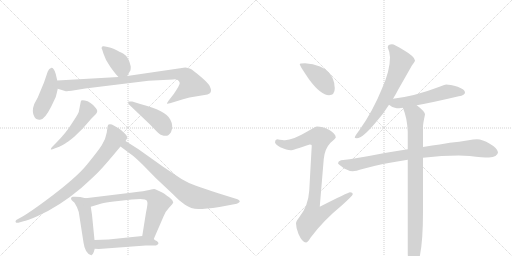
t = 0.00 s
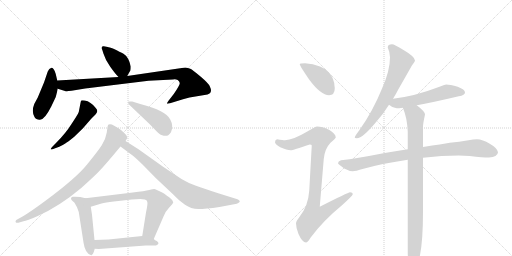
t = 2.49 s
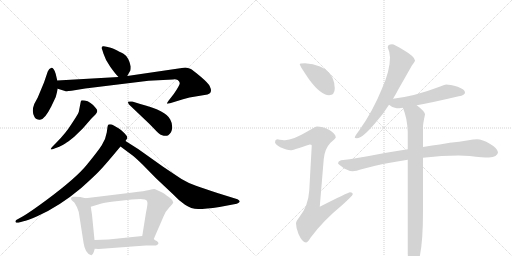
t = 4.98 s
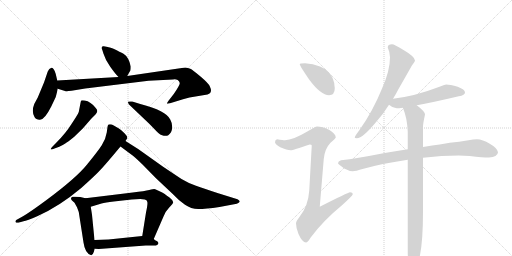
t = 7.47 s
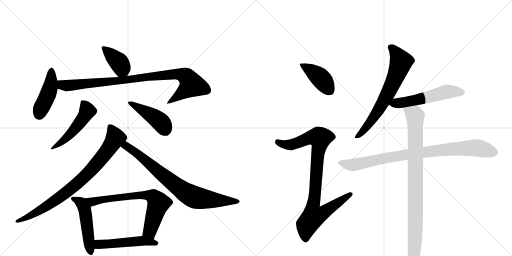
t = 9.95 s
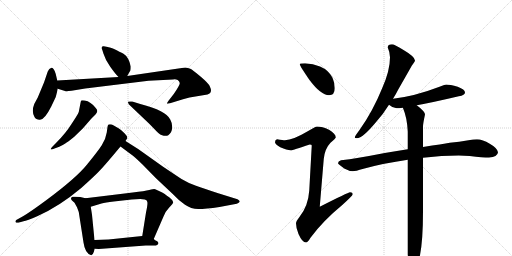
t = 12.44 s

The animated SVG that drew these frames (rendered in a browser with its animation timeline set to each time). Animation: 16 CSS @keyframes rules; one cycle of 12.44 s.

<svg version="1.1" viewBox="0 0 2048 1024" xmlns="http://www.w3.org/2000/svg">
  <g stroke="lightgray" stroke-dasharray="1,1" stroke-width="1" transform="scale(4, 4)">
    <line x1="0" y1="0" x2="256" y2="256"></line>
    <line x1="256" y1="0" x2="0" y2="256"></line>
    <line x1="128" y1="0" x2="128" y2="256"></line>
    <line x1="0" y1="128" x2="256" y2="128"></line>
    <line x1="256" y1="0" x2="512" y2="256"></line>
    <line x1="512" y1="0" x2="256" y2="256"></line>
    <line x1="384" y1="0" x2="384" y2="256"></line>
    <line x1="256" y1="128" x2="512" y2="128"></line>
  </g>
<g transform="scale(1, -1) translate(0, -850)">
   <style type="text/css">
    @keyframes keyframes0 {
      from {
       stroke: black;
       stroke-dashoffset: 391;
       stroke-width: 128;
       }
       56% {
       animation-timing-function: step-end;
       stroke: black;
       stroke-dashoffset: 0;
       stroke-width: 128;
       }
       to {
       stroke: black;
       stroke-width: 1024;
       }
       }
       #make-me-a-hanzi-animation-0 {
         animation: keyframes0 0.568197s both;
         animation-delay: 0.000000s;
         animation-timing-function: linear;
       }
    @keyframes keyframes1 {
      from {
       stroke: black;
       stroke-dashoffset: 442;
       stroke-width: 128;
       }
       59% {
       animation-timing-function: step-end;
       stroke: black;
       stroke-dashoffset: 0;
       stroke-width: 128;
       }
       to {
       stroke: black;
       stroke-width: 1024;
       }
       }
       #make-me-a-hanzi-animation-1 {
         animation: keyframes1 0.609701s both;
         animation-delay: 0.568197s;
         animation-timing-function: linear;
       }
    @keyframes keyframes2 {
      from {
       stroke: black;
       stroke-dashoffset: 929;
       stroke-width: 128;
       }
       75% {
       animation-timing-function: step-end;
       stroke: black;
       stroke-dashoffset: 0;
       stroke-width: 128;
       }
       to {
       stroke: black;
       stroke-width: 1024;
       }
       }
       #make-me-a-hanzi-animation-2 {
         animation: keyframes2 1.006022s both;
         animation-delay: 1.177897s;
         animation-timing-function: linear;
       }
    @keyframes keyframes3 {
      from {
       stroke: black;
       stroke-dashoffset: 499;
       stroke-width: 128;
       }
       62% {
       animation-timing-function: step-end;
       stroke: black;
       stroke-dashoffset: 0;
       stroke-width: 128;
       }
       to {
       stroke: black;
       stroke-width: 1024;
       }
       }
       #make-me-a-hanzi-animation-3 {
         animation: keyframes3 0.656087s both;
         animation-delay: 2.183919s;
         animation-timing-function: linear;
       }
    @keyframes keyframes4 {
      from {
       stroke: black;
       stroke-dashoffset: 449;
       stroke-width: 128;
       }
       59% {
       animation-timing-function: step-end;
       stroke: black;
       stroke-dashoffset: 0;
       stroke-width: 128;
       }
       to {
       stroke: black;
       stroke-width: 1024;
       }
       }
       #make-me-a-hanzi-animation-4 {
         animation: keyframes4 0.615397s both;
         animation-delay: 2.840007s;
         animation-timing-function: linear;
       }
    @keyframes keyframes5 {
      from {
       stroke: black;
       stroke-dashoffset: 830;
       stroke-width: 128;
       }
       73% {
       animation-timing-function: step-end;
       stroke: black;
       stroke-dashoffset: 0;
       stroke-width: 128;
       }
       to {
       stroke: black;
       stroke-width: 1024;
       }
       }
       #make-me-a-hanzi-animation-5 {
         animation: keyframes5 0.925456s both;
         animation-delay: 3.455404s;
         animation-timing-function: linear;
       }
    @keyframes keyframes6 {
      from {
       stroke: black;
       stroke-dashoffset: 783;
       stroke-width: 128;
       }
       72% {
       animation-timing-function: step-end;
       stroke: black;
       stroke-dashoffset: 0;
       stroke-width: 128;
       }
       to {
       stroke: black;
       stroke-width: 1024;
       }
       }
       #make-me-a-hanzi-animation-6 {
         animation: keyframes6 0.887207s both;
         animation-delay: 4.380859s;
         animation-timing-function: linear;
       }
    @keyframes keyframes7 {
      from {
       stroke: black;
       stroke-dashoffset: 497;
       stroke-width: 128;
       }
       62% {
       animation-timing-function: step-end;
       stroke: black;
       stroke-dashoffset: 0;
       stroke-width: 128;
       }
       to {
       stroke: black;
       stroke-width: 1024;
       }
       }
       #make-me-a-hanzi-animation-7 {
         animation: keyframes7 0.654460s both;
         animation-delay: 5.268066s;
         animation-timing-function: linear;
       }
    @keyframes keyframes8 {
      from {
       stroke: black;
       stroke-dashoffset: 698;
       stroke-width: 128;
       }
       69% {
       animation-timing-function: step-end;
       stroke: black;
       stroke-dashoffset: 0;
       stroke-width: 128;
       }
       to {
       stroke: black;
       stroke-width: 1024;
       }
       }
       #make-me-a-hanzi-animation-8 {
         animation: keyframes8 0.818034s both;
         animation-delay: 5.922526s;
         animation-timing-function: linear;
       }
    @keyframes keyframes9 {
      from {
       stroke: black;
       stroke-dashoffset: 503;
       stroke-width: 128;
       }
       62% {
       animation-timing-function: step-end;
       stroke: black;
       stroke-dashoffset: 0;
       stroke-width: 128;
       }
       to {
       stroke: black;
       stroke-width: 1024;
       }
       }
       #make-me-a-hanzi-animation-9 {
         animation: keyframes9 0.659342s both;
         animation-delay: 6.740560s;
         animation-timing-function: linear;
       }
    @keyframes keyframes10 {
      from {
       stroke: black;
       stroke-dashoffset: 412;
       stroke-width: 128;
       }
       57% {
       animation-timing-function: step-end;
       stroke: black;
       stroke-dashoffset: 0;
       stroke-width: 128;
       }
       to {
       stroke: black;
       stroke-width: 1024;
       }
       }
       #make-me-a-hanzi-animation-10 {
         animation: keyframes10 0.585286s both;
         animation-delay: 7.399902s;
         animation-timing-function: linear;
       }
    @keyframes keyframes11 {
      from {
       stroke: black;
       stroke-dashoffset: 923;
       stroke-width: 128;
       }
       75% {
       animation-timing-function: step-end;
       stroke: black;
       stroke-dashoffset: 0;
       stroke-width: 128;
       }
       to {
       stroke: black;
       stroke-width: 1024;
       }
       }
       #make-me-a-hanzi-animation-11 {
         animation: keyframes11 1.001139s both;
         animation-delay: 7.985189s;
         animation-timing-function: linear;
       }
    @keyframes keyframes12 {
      from {
       stroke: black;
       stroke-dashoffset: 681;
       stroke-width: 128;
       }
       69% {
       animation-timing-function: step-end;
       stroke: black;
       stroke-dashoffset: 0;
       stroke-width: 128;
       }
       to {
       stroke: black;
       stroke-width: 1024;
       }
       }
       #make-me-a-hanzi-animation-12 {
         animation: keyframes12 0.804199s both;
         animation-delay: 8.986328s;
         animation-timing-function: linear;
       }
    @keyframes keyframes13 {
      from {
       stroke: black;
       stroke-dashoffset: 546;
       stroke-width: 128;
       }
       64% {
       animation-timing-function: step-end;
       stroke: black;
       stroke-dashoffset: 0;
       stroke-width: 128;
       }
       to {
       stroke: black;
       stroke-width: 1024;
       }
       }
       #make-me-a-hanzi-animation-13 {
         animation: keyframes13 0.694336s both;
         animation-delay: 9.790527s;
         animation-timing-function: linear;
       }
    @keyframes keyframes14 {
      from {
       stroke: black;
       stroke-dashoffset: 883;
       stroke-width: 128;
       }
       74% {
       animation-timing-function: step-end;
       stroke: black;
       stroke-dashoffset: 0;
       stroke-width: 128;
       }
       to {
       stroke: black;
       stroke-width: 1024;
       }
       }
       #make-me-a-hanzi-animation-14 {
         animation: keyframes14 0.968587s both;
         animation-delay: 10.484863s;
         animation-timing-function: linear;
       }
    @keyframes keyframes15 {
      from {
       stroke: black;
       stroke-dashoffset: 907;
       stroke-width: 128;
       }
       75% {
       animation-timing-function: step-end;
       stroke: black;
       stroke-dashoffset: 0;
       stroke-width: 128;
       }
       to {
       stroke: black;
       stroke-width: 1024;
       }
       }
       #make-me-a-hanzi-animation-15 {
         animation: keyframes15 0.988118s both;
         animation-delay: 11.453451s;
         animation-timing-function: linear;
       }
</style>
<path d="M 509 546 L 519 564 Q 523 567 523 584 Q 515 622 494 635 Q 481 642 454 655 Q 436 661 431 662 L 415 665 Q 409 666 407 661 Q 405 656 409 651 L 414 635 Q 422 609 441 583 Q 460 556 474 542 C 495 520 495 520 509 546 Z" fill="lightgray"></path> 
<path d="M 229 528 L 223 554 Q 219 568 214 574 Q 209 580 206 579 Q 196 577 191 564 L 176 520 L 151 460 L 137 434 Q 125 403 138 382 Q 144 371 158 371 Q 177 368 205 424 L 223 462 Q 230 489 231 495 L 229 528 Z" fill="lightgray"></path> 
<path d="M 711 530 Q 718 524 719 518 Q 720 511 695 474 L 674 447 Q 667 437 668 436 Q 669 434 680 437 L 706 445 Q 732 453 758 460 L 830 472 Q 844 476 844 489 Q 844 494 839 505 Q 835 516 802 544 Q 770 571 761 575 Q 752 579 741 580 L 509 546 L 474 542 L 229 528 C 199 526 202 504 231 495 L 260 486 Q 266 484 286 487 L 341 496 L 594 527 L 692 532 Q 701 535 711 530 Z" fill="lightgray"></path> 
<path d="M 224 278 L 212 266 Q 202 256 203 253 Q 205 250 218 256 L 237 263 Q 253 270 261 276 Q 270 281 297 303 L 331 336 L 364 374 Q 373 384 381 391 Q 396 405 383 418 Q 363 444 339 448 Q 328 450 325 448 Q 323 446 322 438 L 315 402 Q 310 390 286 354 Q 263 317 224 278 Z" fill="lightgray"></path> 
<path d="M 516 432 L 598 354 L 625 326 Q 642 308 655 307 Q 668 306 673 309 Q 680 316 684 321 Q 695 346 681 372 Q 665 407 561 434 L 529 444 Q 513 445 512 443 Q 511 439 516 432 Z" fill="lightgray"></path> 
<path d="M 502 286 L 507 294 Q 514 301 498 317 Q 482 333 474 337 Q 466 341 455 348 Q 444 355 434 352 Q 431 350 430 342 L 427 320 Q 422 290 407 269 Q 393 247 349 193 Q 306 139 186 50 Q 121 2 92 -15 L 65 -30 Q 60 -35 63 -39 Q 66 -43 80 -39 L 94 -35 Q 107 -34 151 -14 Q 238 25 325 98 Q 383 150 403 172 Q 423 193 482 264 L 502 286 Z" fill="lightgray"></path> 
<path d="M 482 264 L 525 232 Q 536 225 570 192 L 623 138 L 693 72 Q 716 47 740 31 Q 764 14 793 14 Q 822 14 878 22 L 947 35 Q 954 37 958 42 Q 962 46 950 53 L 876 76 Q 814 96 784 107 Q 754 117 726 134 L 651 184 L 554 253 L 502 286 C 477 302 458 282 482 264 Z" fill="lightgray"></path> 
<path d="M 342 57 L 321 62 L 300 63 Q 296 64 290 63 Q 284 61 284 57 Q 284 52 288 48 L 298 39 L 308 21 L 315 2 L 334 -120 Q 340 -164 365 -171 Q 371 -171 375 -158 L 379 -145 L 378 -110 L 368 -9 L 363 23 C 358 53 358 53 342 57 Z" fill="lightgray"></path> 
<path d="M 615 -106 L 654 -16 Q 659 1 676 19 Q 693 36 693 41 Q 689 52 678 60 Q 667 67 659 74 Q 651 80 634 87 Q 621 94 617 94 Q 614 94 597 90 Q 580 86 531 80 L 342 57 C 312 53 334 14 363 23 L 406 36 Q 421 40 455 44 L 527 52 L 561 54 L 579 52 Q 588 50 589 43 Q 592 36 584 0 L 569 -94 C 564 -124 603 -134 615 -106 Z" fill="lightgray"></path> 
<path d="M 379 -145 L 395 -146 L 583 -132 L 624 -132 Q 642 -124 627 -114 Q 620 -111 615 -106 C 596 -91 596 -91 569 -94 L 434 -108 L 378 -110 C 348 -111 349 -143 379 -145 Z" fill="lightgray"></path> 
<path d="M 1220 597 Q 1199 597 1199 593 Q 1199 587 1238 530 Q 1284 469 1316 469 Q 1339 469 1339 497 Q 1339 518 1330 539 Q 1314 570 1280 584 Q 1252 595 1220 597 Z" fill="lightgray"></path> 
<path d="M 1268 344 Q 1262 344 1231 325 Q 1172 290 1140 289 Q 1133 289 1108 293 Q 1100 292 1100 281 Q 1100 274 1121 261 Q 1148 249 1163 249 Q 1172 249 1239 272 Q 1247 272 1247 268 L 1237 88 Q 1233 25 1197 -19 Q 1184 -35 1184 -43 Q 1184 -63 1194 -86 Q 1209 -120 1224 -120 Q 1231 -120 1242 -101 Q 1292 -33 1368 29 Q 1411 68 1411 73 Q 1411 81 1400 81 Q 1393 81 1279 23 L 1295 214 Q 1299 255 1322 279 Q 1343 297 1343 300 Q 1343 315 1316 331 Q 1289 344 1268 344 Z" fill="lightgray"></path> 
<path d="M 1568 673 Q 1551 673 1551 660 Q 1560 640 1560 621 Q 1560 568 1529 498 Q 1491 404 1438 330 Q 1419 305 1419 300 Q 1419 297 1427 297 Q 1451 297 1506 364 Q 1533 394 1556 431 L 1572 455 Q 1583 472 1593 492 Q 1633 562 1647 587 Q 1660 604 1660 608 Q 1660 623 1614 650 Q 1577 673 1568 673 Z" fill="lightgray"></path> 
<path d="M 1556 431 Q 1571 417 1587 417 Q 1595 417 1611 419 L 1667 429 Q 1729 440 1835 465 Q 1860 469 1860 480 Q 1860 492 1831 503 Q 1800 512 1784 512 Q 1782 512 1758 503 Q 1659 465 1572 455 C 1542 451 1533 450 1556 431 Z" fill="lightgray"></path> 
<path d="M 1631 253 Q 1590 246 1539 238 Q 1427 216 1364 209 Q 1352 205 1352 197 Q 1353 193 1377 176 Q 1397 165 1411 165 Q 1421 165 1454 175 Q 1533 197 1631 211 L 1692 219 Q 1768 228 1835 228 L 1879 226 Q 1932 220 1956 220 Q 1990 221 1992 241 Q 1989 258 1959 275 Q 1930 293 1908 293 Q 1894 293 1874 289 Q 1837 283 1799 279 Q 1772 274 1692 262 L 1631 253 Z" fill="lightgray"></path> 
<path d="M 1611 419 L 1613 415 Q 1628 380 1631 324 L 1631 253 L 1631 211 L 1631 -168 Q 1636 -219 1652 -219 Q 1665 -219 1680 -171 Q 1692 -109 1692 5 L 1692 219 L 1692 262 L 1692 344 Q 1692 355 1700 392 Q 1700 404 1667 429 C 1644 448 1600 447 1611 419 Z" fill="lightgray"></path> 
      <clipPath id="make-me-a-hanzi-clip-0">
      <path d="M 509 546 L 519 564 Q 523 567 523 584 Q 515 622 494 635 Q 481 642 454 655 Q 436 661 431 662 L 415 665 Q 409 666 407 661 Q 405 656 409 651 L 414 635 Q 422 609 441 583 Q 460 556 474 542 C 495 520 495 520 509 546 Z" fill="lightgray"></path>
      </clipPath>
      <path clip-path="url(#make-me-a-hanzi-clip-0)" d="M 414 657 L 472 605 L 502 556 " fill="none" id="make-me-a-hanzi-animation-0" stroke-dasharray="263 526" stroke-linecap="round"></path>

      <clipPath id="make-me-a-hanzi-clip-1">
      <path d="M 229 528 L 223 554 Q 219 568 214 574 Q 209 580 206 579 Q 196 577 191 564 L 176 520 L 151 460 L 137 434 Q 125 403 138 382 Q 144 371 158 371 Q 177 368 205 424 L 223 462 Q 230 489 231 495 L 229 528 Z" fill="lightgray"></path>
      </clipPath>
      <path clip-path="url(#make-me-a-hanzi-clip-1)" d="M 206 569 L 200 498 L 156 392 " fill="none" id="make-me-a-hanzi-animation-1" stroke-dasharray="314 628" stroke-linecap="round"></path>

      <clipPath id="make-me-a-hanzi-clip-2">
      <path d="M 711 530 Q 718 524 719 518 Q 720 511 695 474 L 674 447 Q 667 437 668 436 Q 669 434 680 437 L 706 445 Q 732 453 758 460 L 830 472 Q 844 476 844 489 Q 844 494 839 505 Q 835 516 802 544 Q 770 571 761 575 Q 752 579 741 580 L 509 546 L 474 542 L 229 528 C 199 526 202 504 231 495 L 260 486 Q 266 484 286 487 L 341 496 L 594 527 L 692 532 Q 701 535 711 530 Z" fill="lightgray"></path>
      </clipPath>
      <path clip-path="url(#make-me-a-hanzi-clip-2)" d="M 237 523 L 246 512 L 275 508 L 705 554 L 741 546 L 767 511 L 674 440 " fill="none" id="make-me-a-hanzi-animation-2" stroke-dasharray="801 1602" stroke-linecap="round"></path>

      <clipPath id="make-me-a-hanzi-clip-3">
      <path d="M 224 278 L 212 266 Q 202 256 203 253 Q 205 250 218 256 L 237 263 Q 253 270 261 276 Q 270 281 297 303 L 331 336 L 364 374 Q 373 384 381 391 Q 396 405 383 418 Q 363 444 339 448 Q 328 450 325 448 Q 323 446 322 438 L 315 402 Q 310 390 286 354 Q 263 317 224 278 Z" fill="lightgray"></path>
      </clipPath>
      <path clip-path="url(#make-me-a-hanzi-clip-3)" d="M 332 440 L 349 406 L 338 386 L 279 310 L 210 258 " fill="none" id="make-me-a-hanzi-animation-3" stroke-dasharray="371 742" stroke-linecap="round"></path>

      <clipPath id="make-me-a-hanzi-clip-4">
      <path d="M 516 432 L 598 354 L 625 326 Q 642 308 655 307 Q 668 306 673 309 Q 680 316 684 321 Q 695 346 681 372 Q 665 407 561 434 L 529 444 Q 513 445 512 443 Q 511 439 516 432 Z" fill="lightgray"></path>
      </clipPath>
      <path clip-path="url(#make-me-a-hanzi-clip-4)" d="M 516 438 L 628 374 L 651 352 L 665 323 " fill="none" id="make-me-a-hanzi-animation-4" stroke-dasharray="321 642" stroke-linecap="round"></path>

      <clipPath id="make-me-a-hanzi-clip-5">
      <path d="M 502 286 L 507 294 Q 514 301 498 317 Q 482 333 474 337 Q 466 341 455 348 Q 444 355 434 352 Q 431 350 430 342 L 427 320 Q 422 290 407 269 Q 393 247 349 193 Q 306 139 186 50 Q 121 2 92 -15 L 65 -30 Q 60 -35 63 -39 Q 66 -43 80 -39 L 94 -35 Q 107 -34 151 -14 Q 238 25 325 98 Q 383 150 403 172 Q 423 193 482 264 L 502 286 Z" fill="lightgray"></path>
      </clipPath>
      <path clip-path="url(#make-me-a-hanzi-clip-5)" d="M 440 344 L 460 294 L 427 244 L 345 149 L 214 43 L 119 -15 L 68 -35 " fill="none" id="make-me-a-hanzi-animation-5" stroke-dasharray="702 1404" stroke-linecap="round"></path>

      <clipPath id="make-me-a-hanzi-clip-6">
      <path d="M 482 264 L 525 232 Q 536 225 570 192 L 623 138 L 693 72 Q 716 47 740 31 Q 764 14 793 14 Q 822 14 878 22 L 947 35 Q 954 37 958 42 Q 962 46 950 53 L 876 76 Q 814 96 784 107 Q 754 117 726 134 L 651 184 L 554 253 L 502 286 C 477 302 458 282 482 264 Z" fill="lightgray"></path>
      </clipPath>
      <path clip-path="url(#make-me-a-hanzi-clip-6)" d="M 491 265 L 514 261 L 701 110 L 769 65 L 848 50 L 949 44 " fill="none" id="make-me-a-hanzi-animation-6" stroke-dasharray="655 1310" stroke-linecap="round"></path>

      <clipPath id="make-me-a-hanzi-clip-7">
      <path d="M 342 57 L 321 62 L 300 63 Q 296 64 290 63 Q 284 61 284 57 Q 284 52 288 48 L 298 39 L 308 21 L 315 2 L 334 -120 Q 340 -164 365 -171 Q 371 -171 375 -158 L 379 -145 L 378 -110 L 368 -9 L 363 23 C 358 53 358 53 342 57 Z" fill="lightgray"></path>
      </clipPath>
      <path clip-path="url(#make-me-a-hanzi-clip-7)" d="M 292 55 L 327 36 L 338 14 L 363 -161 " fill="none" id="make-me-a-hanzi-animation-7" stroke-dasharray="369 738" stroke-linecap="round"></path>

      <clipPath id="make-me-a-hanzi-clip-8">
      <path d="M 615 -106 L 654 -16 Q 659 1 676 19 Q 693 36 693 41 Q 689 52 678 60 Q 667 67 659 74 Q 651 80 634 87 Q 621 94 617 94 Q 614 94 597 90 Q 580 86 531 80 L 342 57 C 312 53 334 14 363 23 L 406 36 Q 421 40 455 44 L 527 52 L 561 54 L 579 52 Q 588 50 589 43 Q 592 36 584 0 L 569 -94 C 564 -124 603 -134 615 -106 Z" fill="lightgray"></path>
      </clipPath>
      <path clip-path="url(#make-me-a-hanzi-clip-8)" d="M 350 54 L 371 44 L 559 70 L 615 61 L 634 38 L 599 -75 L 579 -88 " fill="none" id="make-me-a-hanzi-animation-8" stroke-dasharray="570 1140" stroke-linecap="round"></path>

      <clipPath id="make-me-a-hanzi-clip-9">
      <path d="M 379 -145 L 395 -146 L 583 -132 L 624 -132 Q 642 -124 627 -114 Q 620 -111 615 -106 C 596 -91 596 -91 569 -94 L 434 -108 L 378 -110 C 348 -111 349 -143 379 -145 Z" fill="lightgray"></path>
      </clipPath>
      <path clip-path="url(#make-me-a-hanzi-clip-9)" d="M 383 -139 L 400 -127 L 563 -113 L 625 -123 " fill="none" id="make-me-a-hanzi-animation-9" stroke-dasharray="375 750" stroke-linecap="round"></path>

      <clipPath id="make-me-a-hanzi-clip-10">
      <path d="M 1220 597 Q 1199 597 1199 593 Q 1199 587 1238 530 Q 1284 469 1316 469 Q 1339 469 1339 497 Q 1339 518 1330 539 Q 1314 570 1280 584 Q 1252 595 1220 597 Z" fill="lightgray"></path>
      </clipPath>
      <path clip-path="url(#make-me-a-hanzi-clip-10)" d="M 1203 592 L 1283 537 L 1318 489 " fill="none" id="make-me-a-hanzi-animation-10" stroke-dasharray="284 568" stroke-linecap="round"></path>

      <clipPath id="make-me-a-hanzi-clip-11">
      <path d="M 1268 344 Q 1262 344 1231 325 Q 1172 290 1140 289 Q 1133 289 1108 293 Q 1100 292 1100 281 Q 1100 274 1121 261 Q 1148 249 1163 249 Q 1172 249 1239 272 Q 1247 272 1247 268 L 1237 88 Q 1233 25 1197 -19 Q 1184 -35 1184 -43 Q 1184 -63 1194 -86 Q 1209 -120 1224 -120 Q 1231 -120 1242 -101 Q 1292 -33 1368 29 Q 1411 68 1411 73 Q 1411 81 1400 81 Q 1393 81 1279 23 L 1295 214 Q 1299 255 1322 279 Q 1343 297 1343 300 Q 1343 315 1316 331 Q 1289 344 1268 344 Z" fill="lightgray"></path>
      </clipPath>
      <path clip-path="url(#make-me-a-hanzi-clip-11)" d="M 1111 282 L 1136 272 L 1163 271 L 1235 299 L 1280 298 L 1250 11 L 1254 -15 L 1282 -8 L 1404 74 " fill="none" id="make-me-a-hanzi-animation-11" stroke-dasharray="795 1590" stroke-linecap="round"></path>

      <clipPath id="make-me-a-hanzi-clip-12">
      <path d="M 1568 673 Q 1551 673 1551 660 Q 1560 640 1560 621 Q 1560 568 1529 498 Q 1491 404 1438 330 Q 1419 305 1419 300 Q 1419 297 1427 297 Q 1451 297 1506 364 Q 1533 394 1556 431 L 1572 455 Q 1583 472 1593 492 Q 1633 562 1647 587 Q 1660 604 1660 608 Q 1660 623 1614 650 Q 1577 673 1568 673 Z" fill="lightgray"></path>
      </clipPath>
      <path clip-path="url(#make-me-a-hanzi-clip-12)" d="M 1565 660 L 1604 603 L 1593 569 L 1524 426 L 1473 349 L 1424 301 " fill="none" id="make-me-a-hanzi-animation-12" stroke-dasharray="553 1106" stroke-linecap="round"></path>

      <clipPath id="make-me-a-hanzi-clip-13">
      <path d="M 1556 431 Q 1571 417 1587 417 Q 1595 417 1611 419 L 1667 429 Q 1729 440 1835 465 Q 1860 469 1860 480 Q 1860 492 1831 503 Q 1800 512 1784 512 Q 1782 512 1758 503 Q 1659 465 1572 455 C 1542 451 1533 450 1556 431 Z" fill="lightgray"></path>
      </clipPath>
      <path clip-path="url(#make-me-a-hanzi-clip-13)" d="M 1566 433 L 1681 454 L 1788 483 L 1850 480 " fill="none" id="make-me-a-hanzi-animation-13" stroke-dasharray="418 836" stroke-linecap="round"></path>

      <clipPath id="make-me-a-hanzi-clip-14">
      <path d="M 1631 253 Q 1590 246 1539 238 Q 1427 216 1364 209 Q 1352 205 1352 197 Q 1353 193 1377 176 Q 1397 165 1411 165 Q 1421 165 1454 175 Q 1533 197 1631 211 L 1692 219 Q 1768 228 1835 228 L 1879 226 Q 1932 220 1956 220 Q 1990 221 1992 241 Q 1989 258 1959 275 Q 1930 293 1908 293 Q 1894 293 1874 289 Q 1837 283 1799 279 Q 1772 274 1692 262 L 1631 253 Z" fill="lightgray"></path>
      </clipPath>
      <path clip-path="url(#make-me-a-hanzi-clip-14)" d="M 1358 199 L 1409 190 L 1550 220 L 1809 254 L 1910 258 L 1977 241 " fill="none" id="make-me-a-hanzi-animation-14" stroke-dasharray="755 1510" stroke-linecap="round"></path>

      <clipPath id="make-me-a-hanzi-clip-15">
      <path d="M 1611 419 L 1613 415 Q 1628 380 1631 324 L 1631 253 L 1631 211 L 1631 -168 Q 1636 -219 1652 -219 Q 1665 -219 1680 -171 Q 1692 -109 1692 5 L 1692 219 L 1692 262 L 1692 344 Q 1692 355 1700 392 Q 1700 404 1667 429 C 1644 448 1600 447 1611 419 Z" fill="lightgray"></path>
      </clipPath>
      <path clip-path="url(#make-me-a-hanzi-clip-15)" d="M 1618 420 L 1661 386 L 1662 -56 L 1652 -210 " fill="none" id="make-me-a-hanzi-animation-15" stroke-dasharray="779 1558" stroke-linecap="round"></path>

</g>
</svg>
